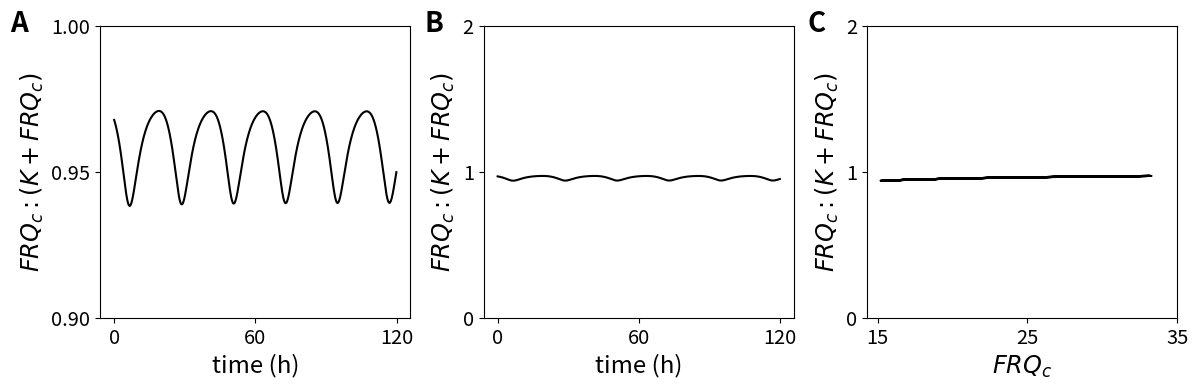

Reproduce this figure in Python.
# -*- coding: utf-8 -*-
"""
Spyder Editor

This temporary script file is located here:
/home/<user>/.spyder2/.temp.py
"""
### import packages

import numpy as np
import matplotlib.pyplot as plt
from scipy.integrate import odeint
import string


####### implement biological model Hong et al 2008

### dictionary of parameters

### rate constants per hour
rate = {
    'k1'    : 1.8,
    'k2'    : 1.8,
    'k3'    : 0.05,
    'k4'    : 0.23,
    'k5'    : 0.27,
    'k6'    : 0.07,
    'k7'    : 0.5,
    'k8'    : 0.8,
    'k9'    : 40.0,
    'k10'   : 0.3,
    'k11'   : 0.05,
    'k12'   : 0.02,
    'k13'   : 50.0,
    'k14'   : 1.0,
    'k15'   : 8.0,
    'K'     : 1.25,
    'K2'    : 1.0
}

### define ODE clock function

def clock(state, t, rate):
        ### purpose:simulate Hong et al 2008 model for neuropora clock


        ### define state vector

        frq_mrna    = state[0]
        frq_c       = state[1]
        frq_n       = state[2]
        wc1_mrna    = state[3]
        wc1_c       = state[4]
        wc1_n       = state[5]
        frq_n_wc1_n = state[6]
        
        
        ###  ODEs Hong et al 2008
        ### letzter summand unklar bei dtfrqmrna
        
        dt_frq_mrna     = (rate['k1'] * (wc1_n**2) / (rate['K'] + (wc1_n**2))) - (rate['k4'] * frq_mrna) 
        dt_frq_c        = rate['k2'] * frq_mrna - ((rate['k3'] + rate['k5']) * frq_c)
        dt_frq_n        = (rate['k3'] * frq_c) + (rate['k14'] * frq_n_wc1_n) - (frq_n * (rate['k6'] + (rate['k13'] * wc1_n)))
        dt_wc1_mrna     = rate['k7'] - (rate['k10'] * wc1_mrna)
        dt_wc1_c        = (rate['k8'] * frq_c * wc1_mrna / (rate['K2'] + frq_c)) - ((rate['k9'] + rate['k11']) * wc1_c)
        dt_wc1_n        = (rate['k9'] * wc1_c) - (wc1_n * (rate['k12'] + (rate['k13'] * frq_n))) + (rate['k14'] * frq_n_wc1_n)
        dt_frq_n_wc1_n  = rate['k13'] * frq_n * wc1_n - ((rate['k14'] + rate['k15']) * frq_n_wc1_n)
        
        ### derivatives
        
        dt_state = [dt_frq_mrna,
                    dt_frq_c,
                    dt_frq_n,
                    dt_wc1_mrna,
                    dt_wc1_c,
                    dt_wc1_n,
                    dt_frq_n_wc1_n]
        
        return dt_state
               
### set initial state and time vector

### set initial conditions for each ODE

frq_mrna0    = 4.0
frq_c0       = 30.0
frq_n0       = 0.1
wc1_mrna0    = (0.5 / 0.3)
wc1_c0       = 0.03225
wc1_n0       = 0.35
frq_n_wc1_n0 = 0.18

state0 = [frq_mrna0,
          frq_c0,
          frq_n0,
          wc1_mrna0,
          wc1_c0,
          wc1_n0,
          frq_n_wc1_n0]

### set time to integrate

t      = np.arange(0,120,0.1)

### what is a proper time resolution?

### run simulation
state = odeint(clock,state0,t,args=(rate,))  

### plot all ODEs
state_names = ["frq mRNA","FRQc","FRQn","wc-1 mRNA","WC-1c","WC-1n","FRQn:WC-1n"]

pos_frq = state[:,1] / (1+ state[:,1])

def style(axes):
    for ax in axes:
        ax.set_xlabel("time (h)", fontsize = 'xx-large')
        ax.set_ylabel("$FRQ_c:(K+FRQ_c)$", fontsize = 'xx-large')
        ax.set_xticks([0,60,120])
        ax.tick_params(labelsize= 'x-large')

fig, axes = plt.subplots(1,3,figsize = (12,4))

axes.flatten()
ax = axes[0]
ax1 = axes[1]
ax2 = axes[2]

ax.plot(t,pos_frq, 'k')
ax.set_ylim(0.9,1)
ax.set_yticks([0.9,0.95,1])

ax1.plot(t, pos_frq, 'k')
#ax.set_ylim(0,2)
ax1.set_yticks([0,1,2])

ax2.plot(state[:,1],pos_frq, 'k')
ax2.set_xlabel("$FRQ_c$", fontsize = "xx-large")
ax2.set_ylabel("$FRQ_c:(K+FRQ_c)$", fontsize = 'xx-large')
ax2.set_yticks([0,1,2])
ax2.set_ylim(0,2)
ax2.set_xticks([15,25,35])
ax2.tick_params(labelsize="x-large")

style([ax,ax1])

ax.text(-0.29, .98, "A", transform=ax.transAxes, size=20, weight='bold')
axes = [ax1,ax2]
for n, ax in enumerate(axes): 
    ax.text(-0.19, .98, string.ascii_uppercase[n+1], transform=ax.transAxes, 
            size=20, weight='bold')


    
#ax1.text(1, .98, "B", transform=ax.transAxes, size=20, weight='bold')
#ax2.text(2.3, .98, "C", transform=ax.transAxes, size=20, weight='bold')

plt.tight_layout()
fig.savefig("pos_feedback_FRQ.pdf",dpi=1200)
plt.show()
